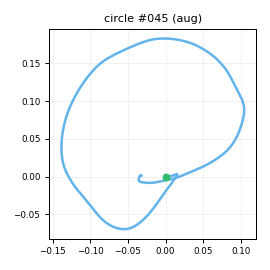

Data behind this chart, as committed beside it:
t_s, ax, ay, az, gx, gy, gz, seq
0.00000, -0.8677, -0.07267, -0.1739, 2.219, 0.4227, -3.995, 0
0.00900, -0.8882, -0.07136, -0.1586, 4.249, 0.8361, -7.907, 1
0.01900, -0.8802, -0.06164, -0.1655, 7.096, 0.6849, -11.13, 2
0.02900, -0.8718, -0.05326, -0.1713, 7.703, -0.5238, -13.81, 3
0.04000, -0.8413, -0.03119, -0.1769, 8.995, -1.03, -15.25, 4
0.04900, -0.8309, -0.00863, -0.1692, 11.26, -1.753, -17.91, 5
0.05900, -0.7692, 0.07675, -0.1515, 14.86, -2.88, -24.68, 6
0.06900, -0.7401, 0.1328, -0.1758, 18.18, -3.975, -34.1, 7
0.07900, -0.6948, 0.1864, -0.1742, 19.79, -5.819, -43.85, 8
0.08900, -0.6543, 0.204, -0.1799, 19.56, -7.197, -51.72, 9
0.09900, -0.5976, 0.2038, -0.1874, 15.68, -5.536, -55.66, 10
0.109, -0.5221, 0.2064, -0.1758, 9.87, -2.358, -55.64, 11
0.119, -0.4935, 0.2155, -0.1675, 3.082, 3.36, -52.65, 12
0.129, -0.4816, 0.1944, -0.1582, -4.329, 11.46, -46.54, 13
0.139, -0.5025, 0.1784, -0.1782, -13.48, 21.79, -38.42, 14
0.149, -0.5854, 0.1628, -0.1675, -22.39, 32.7, -28.92, 15
0.159, -0.6923, 0.1603, -0.1909, -30.26, 42.47, -18.52, 16
0.17, -0.7557, 0.1416, -0.211, -38.6, 51.44, -10.96, 17
0.179, -0.8657, 0.08549, -0.2322, -43.85, 60.21, -7.539, 18
0.189, -1.075, 0.01907, -0.2632, -48.22, 69.56, -2.144, 19
0.199, -1.247, 0.01358, -0.3203, -49.47, 69.55, 1.921, 20
0.21, -1.306, 0.05973, -0.3588, -48.71, 64.37, 2.077, 21
0.219, -1.339, 0.07884, -0.3818, -48.42, 58.8, -0.8325, 22
0.229, -1.439, 0.03683, -0.4101, -52.4, 53.2, -4.434, 23
0.239, -1.53, 0.03874, -0.4599, -53.36, 46.54, -7.749, 24
0.249, -1.582, 0.02316, -0.4746, -54.09, 37.02, -12.54, 25
0.259, -1.625, 0.00323, -0.4765, -55.17, 23.83, -16.72, 26
0.269, -1.631, -0.08441, -0.483, -58.3, 12.28, -20.22, 27
0.279, -1.6, -0.1778, -0.4718, -58.62, -2.65, -23.25, 28
0.289, -1.539, -0.2663, -0.4363, -59.05, -15.8, -20.83, 29
0.299, -1.456, -0.2855, -0.415, -57.85, -25.26, -18.11, 30
0.309, -1.379, -0.2717, -0.3654, -52.9, -33.16, -19.28, 31
0.319, -1.325, -0.2689, -0.3251, -47.45, -39.42, -23.69, 32
0.329, -1.258, -0.2441, -0.3096, -43.02, -45.24, -30.13, 33
0.34, -1.205, -0.235, -0.2828, -40.15, -48.58, -32.75, 34
0.349, -1.152, -0.2157, -0.2589, -40.56, -52.05, -32.36, 35
0.359, -1.102, -0.2637, -0.2485, -43.02, -52.81, -28.89, 36
0.369, -1.063, -0.3052, -0.2583, -43.1, -52.61, -26.48, 37
0.379, -1.041, -0.3893, -0.2501, -42.72, -50.97, -20.5, 38
0.389, -1.04, -0.3991, -0.2566, -42.4, -50.28, -15.92, 39
0.399, -1.038, -0.4359, -0.2531, -38.41, -49.6, -11.26, 40
0.409, -1.036, -0.4267, -0.232, -34.18, -51.34, -10.28, 41
0.419, -1.057, -0.4419, -0.1929, -30.72, -52.28, -10.59, 42
0.429, -1.074, -0.4934, -0.2118, -27.37, -51.68, -12.5, 43
0.439, -1.071, -0.5383, -0.1919, -21.84, -51.95, -11.8, 44
0.449, -1.06, -0.5568, -0.191, -16.63, -53.01, -11.53, 45
0.459, -1.061, -0.5134, -0.217, -11.1, -52.9, -7.492, 46
0.47, -1.04, -0.4885, -0.2267, -6.927, -53.2, -5.446, 47
0.479, -1.021, -0.4598, -0.2176, -3.636, -53.98, -3.114, 48
0.489, -1.013, -0.4583, -0.2346, -0.7133, -55.38, -1.693, 49
0.499, -0.9858, -0.4302, -0.2443, 2.542, -57.45, -0.9631, 50
0.51, -0.98, -0.4232, -0.2431, 5.919, -59.14, -1.511, 51
0.519, -0.9939, -0.4307, -0.2319, 9.201, -60.59, -3.648, 52
0.529, -0.9746, -0.4664, -0.2291, 11.97, -62.16, -3.526, 53
0.539, -0.9316, -0.479, -0.1832, 15.86, -64.87, -4.083, 54
0.549, -0.9232, -0.4808, -0.2036, 20.81, -67.29, -5.167, 55
0.559, -0.8687, -0.4731, -0.1746, 25.41, -68.5, -5.541, 56
0.569, -0.824, -0.4693, -0.1524, 30.27, -69.42, -5.998, 57
0.579, -0.771, -0.4409, -0.1252, 33.62, -68.18, -5.785, 58
0.589, -0.7365, -0.4218, -0.1057, 37.52, -67.86, -5.501, 59
... 104 more rows
